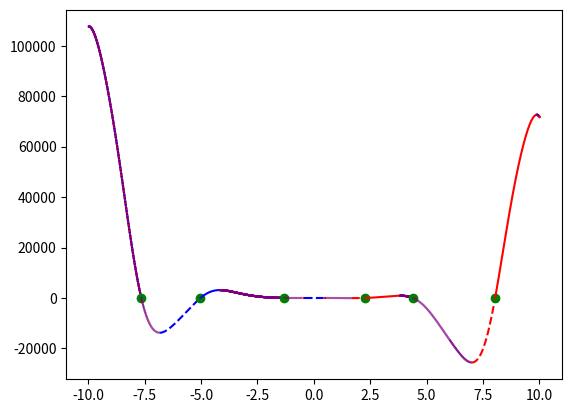

The script that saved this image:
import matplotlib.pyplot as plt
import numpy as np

a, b, c, d, e = -12, -18, 5, 10, -30
limit = 10
step = 0.01
step_acr = 0.0000001
line_style = '-'
color = 'c'
direct_up = True

def switch_line():
    global line_style
    if line_style == '-':
        line_style = '--'
    else:
        line_style = '-'
    return line_style


def switch_color():
    global color
    if color == 'b':
        color = 'r'
    else:
        color = 'b'
    return color

def func(x):
     f= a * x**4 * np.sin(np.cos(x)) + b * x**3 + c * x**2 + d * x + e    
     return f

x = np.arange(-limit, limit + step, step)

x_change = [(-limit, 'limit')]

x_change = []
for i in range(len(x)-1):
    if func(x[i])>0 and func(x[i+1])<0 or func(x[i])<0 and func(x[i+1])>0:
        x_acr = np.arange(x[i], x[i+1] + step_acr, step_acr)
        for j in range(len(x_acr)-1):
            if func(x_acr[j])>0 and func(x_acr[j+1])<0 or func(x_acr[j])<0 and func(x_acr[j+1])>0:
                x_change.append((x_acr[j], 'zero'))
    if direct_up:
        if func(x[i])>func(x[i+1]):
            direct_up = False
            x_change.append((x[i], 'dir'))
    else:
        if func(x[i])>func(x[i+1]):
            direct_up = True
            x_change.append((x[i], 'dir'))
x_change.append((limit, 'limit'))

for i in range(len(x_change)-1):
    cur_x = np.arange(x_change[i][0], x_change[i+1][0]+step, step)
    if x_change[i][1] =='zero':
        plt.plot(x_change[i][0], func(x_change[i][0]), 'go')
        plt.rcParams['lines.linestyle'] = switch_line()
        plt.plot(cur_x, func(cur_x), color)
    else:
        plt.plot(cur_x, func(cur_x), switch_color())



plt.grid
plt.show()
